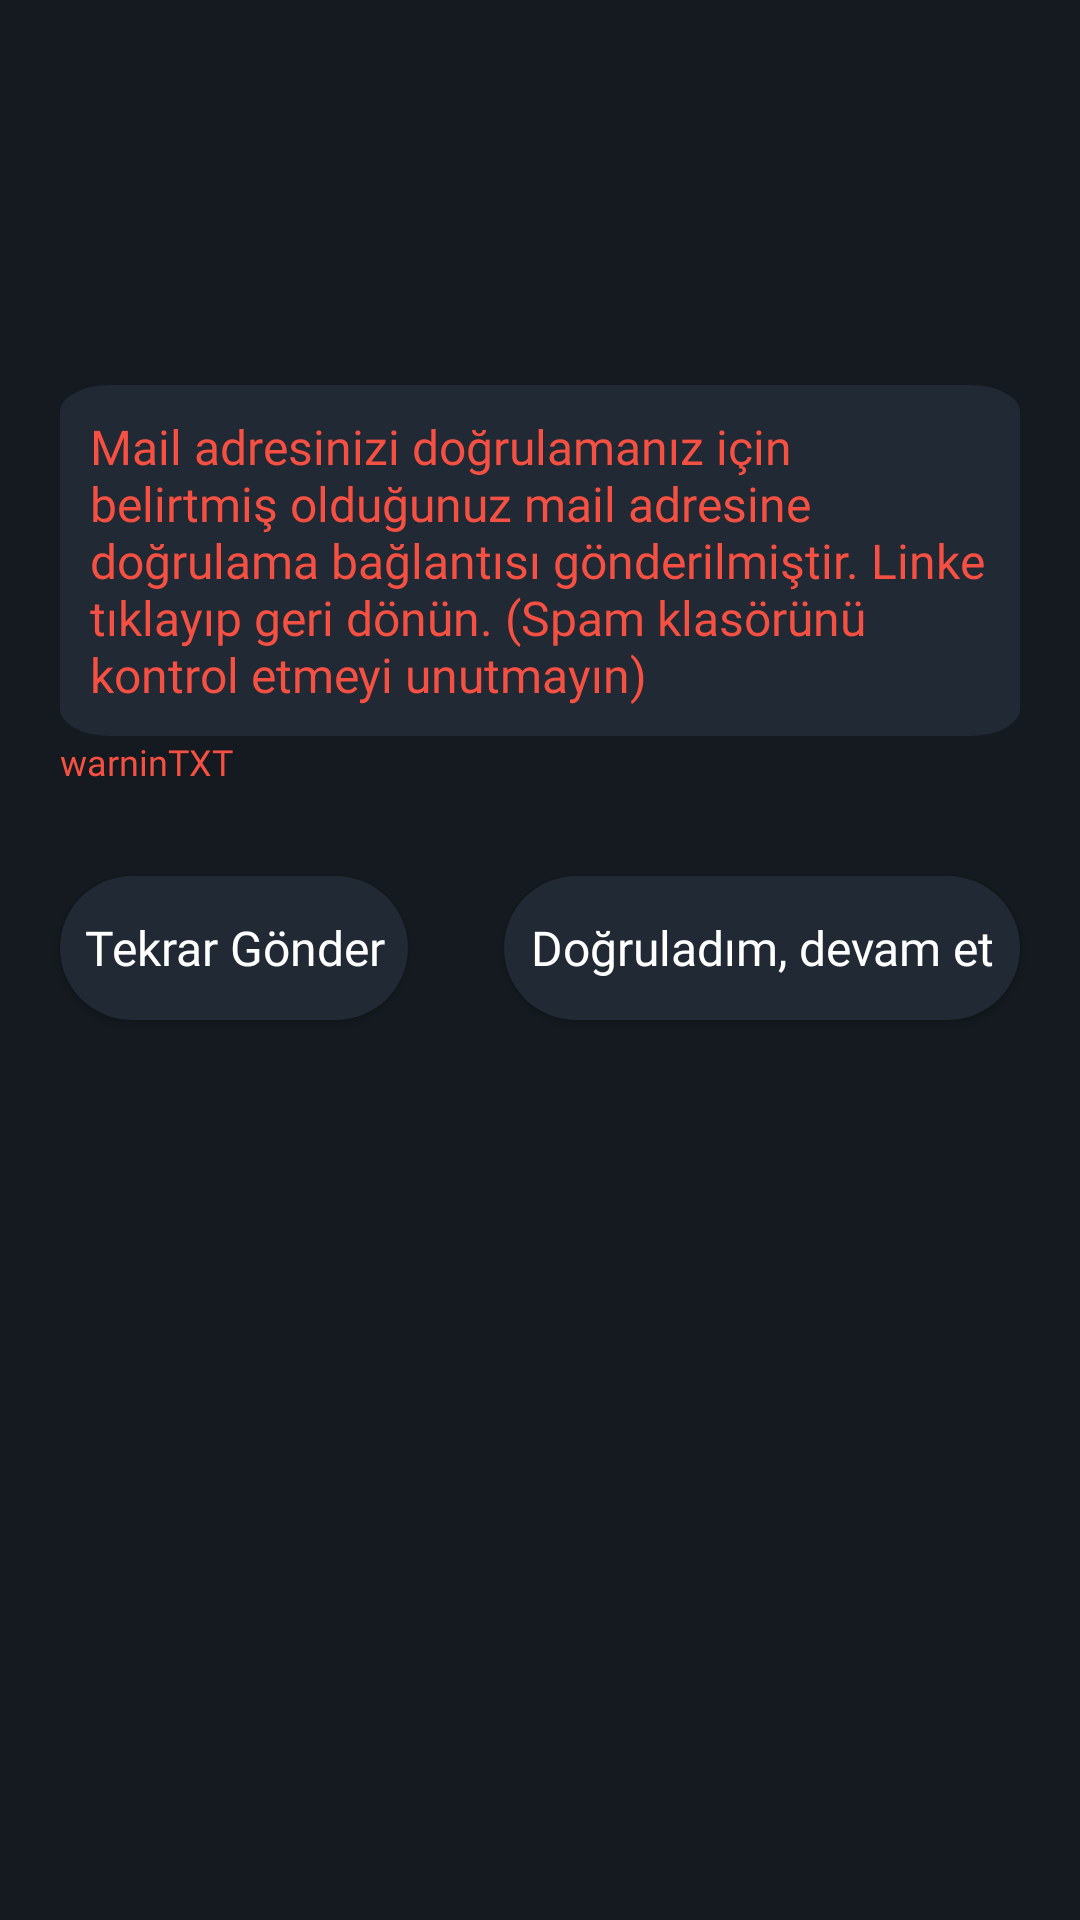

Layout XML and referenced resources for this Android screen:
<!-- AndroidManifest.xml: application theme Theme.YabanciDilKelimeHaznesi6 -->
<!-- res/layout/fragment_email_verify.xml -->
<?xml version="1.0" encoding="utf-8"?>
<FrameLayout xmlns:android="http://schemas.android.com/apk/res/android"
    xmlns:app="http://schemas.android.com/apk/res-auto"
    xmlns:tools="http://schemas.android.com/tools"
    android:layout_width="match_parent"
    android:layout_height="match_parent"
    android:background="@color/theme_primary_color"
    tools:context=".activity.EmailVerifyFragment">

    <androidx.constraintlayout.widget.ConstraintLayout
        android:layout_width="match_parent"
        android:layout_height="match_parent">

        <androidx.appcompat.widget.AppCompatButton
            android:id="@+id/sendVerificationMailButton"
            android:layout_width="0dp"
            android:layout_height="wrap_content"
            android:layout_marginBottom="300dp"
            android:background="@drawable/roundedcorner"
            android:text="  Tekrar Gönder  "
            android:textAlignment="center"
            android:textAllCaps="false"
            android:fontFamily="@font/ibm_plex_mono"
            android:textAppearance="@style/button_text"
            app:layout_constraintBottom_toBottomOf="parent"
            app:layout_constraintStart_toStartOf="@+id/rectangle_test_back" />

        <androidx.appcompat.widget.AppCompatButton
            android:id="@+id/checkVerificationButton"
            android:layout_width="0dp"
            android:layout_height="wrap_content"
            android:layout_marginStart="@dimen/two_button_margin"
            android:background="@drawable/roundedcorner"
            android:text="Doğruladım, devam et"
            android:textAlignment="center"
            android:textAllCaps="false"
            android:fontFamily="@font/ibm_plex_mono"
            android:textAppearance="@style/button_text"
            app:layout_constraintBottom_toBottomOf="@+id/sendVerificationMailButton"
            app:layout_constraintEnd_toEndOf="@+id/rectangle_test_back"
            app:layout_constraintStart_toEndOf="@+id/sendVerificationMailButton"
            app:layout_constraintTop_toTopOf="@+id/sendVerificationMailButton" />

        <View
            android:id="@+id/rectangle_test_back"
            android:layout_width="match_parent"
            android:layout_height="0dp"
            android:layout_marginStart="20dp"
            android:layout_marginTop="-10dp"
            android:layout_marginEnd="20dp"
            android:layout_marginBottom="-10dp"
            android:background="@drawable/info_rectangle"
            app:layout_constraintBottom_toBottomOf="@+id/verifyFragmentMainTxt"
            app:layout_constraintEnd_toEndOf="@+id/verifyFragmentMainTxt"
            app:layout_constraintStart_toStartOf="@+id/verifyFragmentMainTxt"
            app:layout_constraintTop_toTopOf="@+id/verifyFragmentMainTxt" />

        <TextView
            android:id="@+id/verifyFragmentMainTxt"
            android:layout_width="0dp"
            android:layout_height="wrap_content"
            android:fontFamily="@font/ibm_plex_mono"
            android:layout_marginStart="@dimen/text_box_margin_start_and_end"
            android:layout_marginEnd="@dimen/text_box_margin_start_and_end"
            android:layout_marginBottom="10dp"
            android:text="@string/kayit_ol_verify_fragment_main"
            android:textAppearance="@style/verify_text"
            app:layout_constraintBottom_toTopOf="@+id/mailVerificationWarningText"
            app:layout_constraintEnd_toEndOf="parent"
            app:layout_constraintHorizontal_bias="0.0"
            app:layout_constraintStart_toStartOf="parent" />

        <TextView
            android:id="@+id/mailVerificationWarningText"
            android:layout_width="wrap_content"
            android:layout_height="wrap_content"
            android:layout_marginBottom="30dp"
            android:fontFamily="@font/ibm_plex_mono"
            android:textAppearance="@style/small_text_high"
            android:text="warninTXT"
            app:layout_constraintBottom_toTopOf="@+id/sendVerificationMailButton"
            app:layout_constraintStart_toStartOf="@+id/rectangle_test_back" />


    </androidx.constraintlayout.widget.ConstraintLayout>
</FrameLayout>
<!-- resources referenced by this layout -->
<resources>
  <color name="theme_primary_color">#141A1F</color>
  <dimen name="text_box_margin_start_and_end">30dp</dimen>
  <dimen name="two_button_margin">32dp</dimen>
  <!-- drawable info_rectangle (drawable) -->
  <?xml version="1.0" encoding="utf-8"?>
  <vector
      xmlns:android="http://schemas.android.com/apk/res/android"
      xmlns:aapt="http://schemas.android.com/aapt"
      android:width="192dp"
      android:height="130dp"
      android:viewportWidth="192"
      android:viewportHeight="130"
      >
  
      <group>
  
          <clip-path
              android:pathData="M10 0H182C187.523 0 192 4.47715 192 10V120C192 125.523 187.523 130 182 130H10C4.47715 130 0 125.523 0 120V10C0 4.47715 4.47715 0 10 0Z"
              />
  
          <path
              android:pathData="M0 0V130H192V0"
              android:fillColor="#202934"
              />
  
      </group>
  
  </vector>
  <!-- drawable roundedcorner (drawable) -->
  <?xml version="1.0" encoding="utf-8"?>
  <shape xmlns:android="http://schemas.android.com/apk/res/android">
      <solid android:color="@color/theme_secondary_color" />
      <corners android:radius="30dp" />
  </shape>
  <string name="kayit_ol_verify_fragment_main">Mail adresinizi doğrulamanız için belirtmiş olduğunuz mail adresine
          doğrulama bağlantısı gönderilmiştir. Linke tıklayıp geri dönün. (Spam klasörünü kontrol etmeyi unutmayın)
      </string>
  <style name="button_text">
          <item name="fontFamily">@font/archivo</item>
          <item name="android:textSize">16sp</item>
          <item name="android:textColor">@color/white</item>
          <item name="android:padding">@dimen/button_text_padding</item>
  
      </style>
  <style name="small_text_high">
          <item name="android:textSize">12sp</item>
          <item name="android:textColor">@color/theme_orange_color</item>
  
      </style>
  <style name="verify_text">
      <item name="android:textSize">16sp</item>
      <item name="android:textColor">@color/theme_orange_color</item>
      </style>
  <style name="Theme.YabanciDilKelimeHaznesi6" parent="Theme.MaterialComponents.NoActionBar">
          <item name="android:windowFullscreen">true</item>
          
          <item name="colorPrimary">@color/theme_primary_color</item>
          <item name="colorPrimaryVariant">@color/theme_primary_color</item>
          <item name="colorOnPrimary">@color/theme_primary_color</item>
          
          <item name="colorSecondary">@color/teal_200</item>
          <item name="colorSecondaryVariant">@color/teal_700</item>
          <item name="colorOnSecondary">@color/black</item>
          
          <item name="android:statusBarColor" tools:targetApi="l">?attr/colorPrimaryVariant</item>
          
  
      </style>
  <color name="theme_secondary_color">#202934</color>
  <color name="white">#FFFFFFFF</color>
  <dimen name="button_text_padding">12dp</dimen>
  <color name="theme_orange_color">#F65042</color>
  <color name="teal_200">#FF03DAC5</color>
  <color name="teal_700">#FF018786</color>
  <color name="black">#FF000000</color>
</resources>
